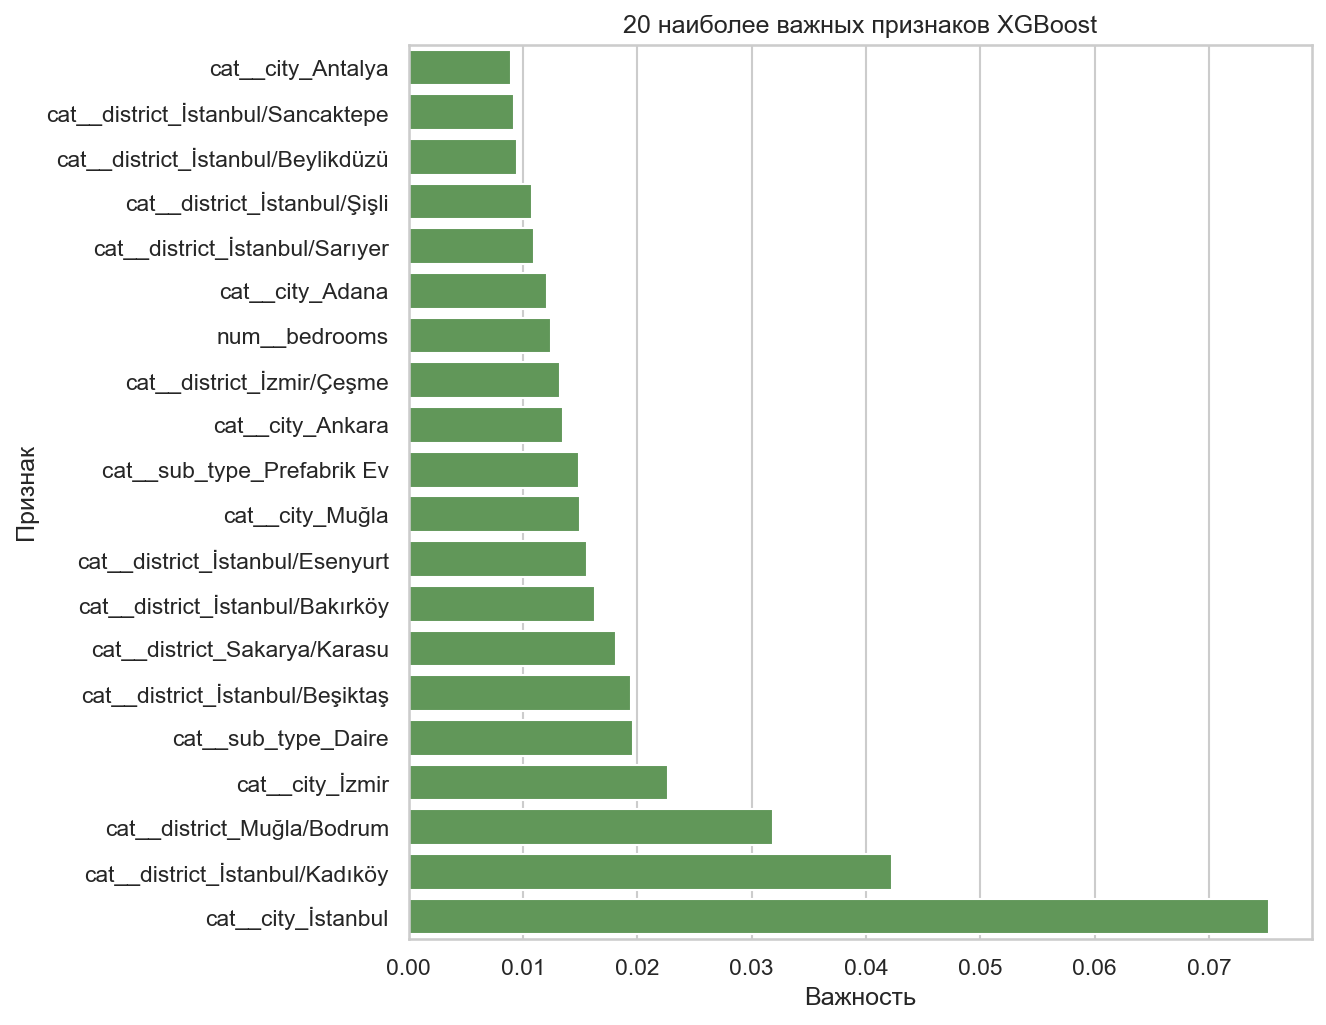

The table this chart was drawn from, first rows:
Признак, Важность
cat__city_Antalya, 0.008956
cat__district_İstanbul/Sancaktepe, 0.009182
cat__district_İstanbul/Beylikdüzü, 0.009465
cat__district_İstanbul/Şişli, 0.0108
cat__district_İstanbul/Sarıyer, 0.01092
cat__city_Adana, 0.01208
num__bedrooms, 0.01243
cat__district_İzmir/Çeşme, 0.01324
cat__city_Ankara, 0.0135
cat__sub_type_Prefabrik Ev, 0.01485
cat__city_Muğla, 0.01496
cat__district_İstanbul/Esenyurt, 0.01564
cat__district_İstanbul/Bakırköy, 0.01629
cat__district_Sakarya/Karasu, 0.01818
cat__district_İstanbul/Beşiktaş, 0.01948
cat__sub_type_Daire, 0.01959
cat__city_İzmir, 0.02271
cat__district_Muğla/Bodrum, 0.03184
cat__district_İstanbul/Kadıköy, 0.0423
cat__city_İstanbul, 0.07525
